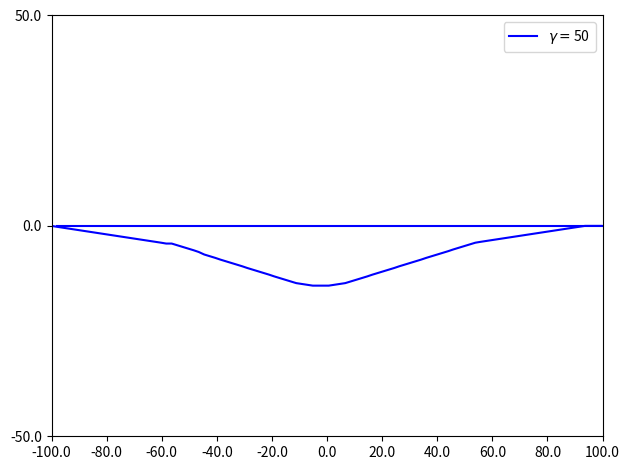

Here is the Python script that generated this plot:
import abc
import math
import numpy as np
from collections import deque
import matplotlib.pyplot as plt
import sys
import random

class Grid:
    def __init__(self, x_range, y_range, initialValue = 0):
        self.x = np.arange(x_range[0], x_range[1], x_range[2])
        self.y = np.arange(y_range[0], y_range[1], y_range[2])
        #self.data = [deque([initialValue for i in range(y_range[0], y_range[1] + y_range[2], y_range[2])]) for j in range(x_range[0], x_range[1] + x_range[2], x_range[2])]

    def dist(self, intruder_pos):
        xx, yy = np.meshgrid(self.x, self.y)
        dist_map = np.sqrt((xx - intruder_pos[0])**2 + (yy - intruder_pos[1])**2)
        return dist_map

    def get_vertex_neighbours(self, pos, head, action_space, time): #ToDo3: define action space
        neighbour = {}
        new_head = list(head + action_space)
        dx = np.cos(new_head) * g_speed * time_step
        dy = np.sin(new_head) * g_speed * time_step
        new_pos = list(zip(pos[0] + dx, pos[1] + dy))
        vertex_x = (pos[0] + dx) // 1
        vertex_y = (pos[1] + dy) // 1
        new_time = (time + 1) * np.ones(len(dx))
        vertex = list(zip(vertex_x, vertex_y))
        poshead = list(zip(new_pos, new_head, new_time))
        jj = 0
        for ii in vertex:
            neighbour[ii] = poshead[jj]
            jj += 1
        #neighbour[vertex] = list(zip(new_pos, new_head))
        return neighbour

    def dist2init_trj(self, pos, init_trj_para):
        pos_x = pos[0]
        pos_y = pos[1]
        a = init_trj_para[0]
        b = init_trj_para[1]
        return abs(a * pos_x - pos_y + b) / math.sqrt(a**2 + 1)

    def point_dist(self, pos, init_pos):
        pos = np.array(pos)
        init_pos = np.array(init_pos)
        return math.sqrt(sum((init_pos - pos)**2))

class Aircraft:
    def __init__(self, name, x_pos, y_pos, heading, plan):
        self.name = name
        self.x_pos = x_pos
        self.y_pos = y_pos
        self.heading = heading
        self.plan = plan # list of action (delta_angle)

    def set_ac(self): #using dictionary to describe an aircraft
        ac_dic = dict()
        ac_dic[self.name] = [self.x_pos, self.y_pos, self.heading, self.plan]
        return ac_dic

    def init_plan_traj(self, a,b,x):
        y = a * x + b
        return [x, y]

def heuristic(pos, own_name):
    init_trj_para = init_plan[own_name][0]
    init_pos = init_plan[own_name][2]
    waypoint = init_plan[own_name][1]
    trvl_dist = world.point_dist(waypoint, init_pos) #distance from start point to waypoint
    wp_cst = AA * trvl_dist + 1 #AA is a negative parameter
    h = wp_cst - world.point_dist(pos, waypoint) * AA
    a = init_trj_para[0]
    b = init_trj_para[1] # y = a * x + b
    try:
        if init_pos[1] != a * init_pos[0] + b or waypoint[1] != a * waypoint[0] + b:
            raise ValueError("The start point or waypoint is not in the flight plan")
    except ValueError as ve:
        print(ve)
    return h

def chebishev_heuristic(start, goal):
    # Use Chebyshev distance heuristic if we can move one square either
    # adjacent or diagonal
    D = 0.1
    D2 = 0.1
    dx = abs(start[0] - goal[0])
    dy = abs(start[1] - goal[1])
    return D * (dx + dy) + (D2 - 2 * D) * min(dx, dy)


def heuristic_cos(pos, head, own_name):
    waypoint = np.array(init_plan[own_name][1])
    pos = np.array(pos)
    vector = waypoint - pos
    ang = math.atan2(vector[1], vector[0])
    '''if vector[0] >= 0:
        ang = math.atan2(vector[1], vector[0])
    else:
        ang = math.atan2(vector[1], vector[0]) + math.pi'''
    theta = head - ang
    h = (1 - math.cos(theta)) * CC
    return h


def heuristic_dis(current_pos, neighbour_pos,own_name):
    waypoint = init_plan[own_name][1]
    r = world.point_dist(neighbour_pos, waypoint)
    R = world.point_dist(current_pos, waypoint)
    rmax = g_speed * time_step
    h = (1 - (R-r)/rmax) * DD
    return h

def heuristic_fp(current_pos, neighbour_pos,own_name):
    init_trj_para = init_plan[own_name][0]
    h1 = world.dist2init_trj(neighbour_pos, init_trj_para) * EE

    waypoint = init_plan[own_name][1]
    r = world.point_dist(neighbour_pos, waypoint)
    R = world.point_dist(current_pos, waypoint)
    rmax = g_speed * time_step
    h2 = (1 - (R - r) / rmax) * DD
    return h1+h2

def cst_map(intruder_pos): #for plot figure
    world = Grid(x_range, y_range)
    dist2 = world.dist(intruder_pos)
    cst_map = np.exp(-dist2)
    return cst_map

def st_cst(intruder_pos, own_pos, gamma2): #for calculation
    own_pos_temp = np.array(own_pos)
    dist2 = np.sum((intruder_pos - own_pos_temp)**2, 1)
    dist = np.sqrt(dist2)
    #print(np.isnan(dist[dist < SEP]).any())
    if len(dist[dist < SEP]) == 0:
        state_cost = np.sum(np.exp(-(dist-SEP)**2 / gamma2))
    else:
        state_cost = sys.maxsize
    return state_cost

def head_cst(current_head, init_head):
    return ((current_head - init_head) * 180 / (10 * math.pi)) * CC

def plan2pos(init_pos, init_head, plan):
    start_pos = init_pos.copy()
    plan = np.array(plan)
    head_angl = plan.dot(np.transpose(np.tri(len(plan), len(plan), 0))) + init_head
    delta_x = np.cos(head_angl) * g_speed * time_step
    delta_y = np.sin(head_angl) * g_speed * time_step
    pos_x = delta_x.dot(np.transpose(np.tri(len(delta_x), len(delta_x), 0))) + start_pos[0]
    pos_y = delta_y.dot(np.transpose(np.tri(len(delta_y), len(delta_y), 0))) + start_pos[1]
    pos = np.array(list(zip(pos_x, pos_y)))
    return pos

def AStarSearch(intruder, own_name, gamma2):
    G = {} #Actual movement cost to each position from the start position
    F = {} #Estimated movement cost of start to end going via this position

    #get the position plan of the intruder(s)
    init_pos = init_plan[own_name][2]
    init_head = init_plan[own_name][3]
    start = (init_pos[0]//1, init_pos[1]//1)
    end_pos = init_plan[own_name][1]
    end = (end_pos[0]//1, end_pos[1]//1)

    # Initialize starting values
    G[start] = [0, init_head]
    F[start] = heuristic_cos(start, init_head, own_name) # ToDo 1: heuristic function

    closedVertices = set()
    openVertices = {start: [init_pos, init_head, 0]}
    cameFrom = {}
    currentTime = 0

    while len(openVertices) > 0:
        #Get the vertex in the open list with the lowest F score
        currentVertex = None
        currentFscore = None
        for vertex in openVertices:
            if currentVertex is None or F[vertex] < currentFscore:
                currentFscore = F[vertex]
                currentVertex = vertex
                currentHead = openVertices[vertex][1]
                currentPos = openVertices[vertex][0]
                currentTime = openVertices[vertex][2]
        intruder_pos = []
        for name in intruder:
            if currentTime >= np.shape(intruder[name])[0]-1:
                intruder_pos.append(intruder[name][-1])
            else:
                intruder_pos.append(intruder[name][int(currentTime)+1])

        #if currentVertex[0] > x_range[1] or currentVertex[0] < x_range[0]:
        dis2end = world.point_dist(currentVertex, end_pos)
        if dis2end <= g_speed * time_step:
            #retrace our route backward
            path = [currentVertex]
            act = [currentHead * 180 / math.pi]
            while currentVertex in cameFrom:
                currentAct = cameFrom[currentVertex][1]
                currentVertex = cameFrom[currentVertex][0]
                path.append(currentVertex)
                act.append(currentAct * 180 / math.pi)
            act = list((np.array(act) + 0.01) // 1)
            path.reverse()
            act.reverse()
            return path, act #Done!

        #Mark the current vertex as closed.
        del(openVertices[currentVertex])
        closedVertices.add(currentVertex)

        #Update scores for vertices near the current position
        neighbour = world.get_vertex_neighbours(currentPos, currentHead, action_space, currentTime)#dict(neighbourVertex: [neighbourPos,neighbourHead])
        for neighbourVertex in neighbour: #ToDo2: get_vertex_neighbours function
            if neighbourVertex in closedVertices:
                continue
            neighbourPos = neighbour[neighbourVertex][0]
            candidateG = st_cst(intruder_pos, neighbourPos, gamma2)
            if neighbourVertex not in openVertices:
                openVertices[neighbourVertex] = neighbour[neighbourVertex] #Discovered a new vertex
            elif candidateG >= G[neighbourVertex]:
                continue

            # Adopt this G score
            neighbourHead = neighbour[neighbourVertex][1]
            delta_angle = neighbourHead - currentHead
            cameFrom[neighbourVertex] = [currentVertex, delta_angle]
            G[neighbourVertex] = candidateG
            H = heuristic_cos(currentPos, neighbourHead, own_name)
            #H2 = chebishev_heuristic(neighbourPos, init_plan[own_name][1])
            #headCost = head_cst(neighbour[neighbourVertex][1], init_head)
            #actionCost = abs(delta_angle) * DD
            F[neighbourVertex] = G[neighbourVertex] + H
    raise RuntimeError("A* failed to find a solution")


def main():
    fig, axs = plt.subplots(1, 1)
    clr = ['b', 'g', 'r', 'c', 'm', 'y', 'k', 'w']
    i = 0
    for gamma in np.arange(50,60,10):
        gamma2 = gamma**2
        iter_step = 0
        path = {}

        for ac in init_plan:
            x = init_plan[ac][2][0] + math.cos(init_plan[ac][3]) * g_speed * np.arange(0, maxTimeStep + 100)
            y = init_plan[ac][2][1] + math.sin(init_plan[ac][3]) * g_speed * np.arange(0, maxTimeStep + 100)
            path[ac] = np.array(list(zip(x, y)))
        while iter_step < num_iteration:
            for ac in order:
                intruder_path = path.copy()
                del intruder_path[ac]
                path[ac], act = AStarSearch(intruder_path, ac, gamma2)
                '''axs[i, j].plot(*zip(*path['ac1']), '-k', label='path planning of aircraft1')
                axs[i, j].plot(*zip(*path['ac2']), '-r', label='path planning of aircraft2')
                axs[i, j].plot([x_range[0], x_range[1]],[0, 0],'--k', label='original flight plan')
                axs[i, j].legend(loc=2, prop={'size': 5})
                arrow_pos_x1 = [*zip(*path['ac1'])][0][-20]
                arrow_pos_y1 = [*zip(*path['ac1'])][1][-20]
                arrow_pos_x2 = [*zip(*path['ac2'])][0][30]
                arrow_pos_y2 = [*zip(*path['ac2'])][1][30]
                #plt.arrow(arrow_pos_x1, arrow_pos_y1, arrow_pos_x1+dx, arrow_pos_y1+dy, shape='full', lw=0, length_includes_head=True, head_width=.5)
                #plt.show()
                #ax = plt.gca()
                axs[i, j].plot(arrow_pos_x1, arrow_pos_y1, '->k',  arrow_pos_x2, arrow_pos_y2, '-<r')
                circle1 = plt.Circle((arrow_pos_x1, arrow_pos_y1), 25, color='k', fill=False, ls='--')
                circle2 = plt.Circle((arrow_pos_x2, arrow_pos_y2), 25, color='r', fill=False, ls='--')
                axs[i, j].add_artist(circle1)
                axs[i, j].add_artist(circle2)
                axs[i, j].set_ylim(y_range[0]/2, y_range[1]/2)
                axs[i, j].set_xlim(x_range[0], x_range[1])
                xstart, xend = axs[i,j].get_xlim()
                xticks = np.arange(xstart, xend+1, 100)
                axs[i,j].set_xticks(xticks)
                axs[i,j].set_xticklabels(xticks/5)
                ystart, yend = axs[i, j].get_ylim()
                yticks = np.linspace(ystart, yend, 3)
                axs[i,j].set_yticks(yticks)
                axs[i,j].set_yticklabels(yticks/5)
                #axs[i, j].xaxis.set_ticks(np.arange(x_range[0], x_range[1]+1, 100), np.arange(x_range[0]/5, x_range[1]/5+1, 20))
                #axs[i, j].set_xticks(np.arange(x_range[0], x_range[1]+1, 100), np.arange(x_range[0]/5, x_range[1]/5+1, 20))
                #axs[i, j].set_yticks(np.arange(x_range[0], x_range[1]+1, 100), np.arange(y_range[0]/5, y_range[1]/5+1, 20))
                ylabel = ''
                if j==0:
                    ylabel = 'iteration {}'.format(i+1)
                xlabel = 'update for aircraft {}'.format(j+1)
                axs[i, j].set_xlabel(xlabel)
                axs[i, j].set_ylabel(ylabel)'''
            iter_step += 1
        #clr = (random.random(), random.random(), random.random())
        axs.plot(*zip(*path['ac1']),color = clr[i])
        axs.plot(*zip(*path['ac2']),color = clr[i], label=r'$\gamma=${}'.format(gamma))
        i += 1
        axs.legend()
        axs.set_ylim(y_range[0] / 2, y_range[1] / 2)
        axs.set_xlim(x_range[0], x_range[1])
        xstart, xend = axs.get_xlim()
        xticks = np.arange(xstart, xend + 1, 100)
        axs.set_xticks(xticks)
        axs.set_xticklabels(xticks / 5)
        ystart, yend = axs.get_ylim()
        yticks = np.linspace(ystart, yend, 3)
        axs.set_yticks(yticks)
        axs.set_yticklabels(yticks / 5)
        #axs.legend()

    plt.savefig('Result')
    plt.tight_layout()
    plt.close()
x_range = np.array([-500, 500, 1])  # 1 indicates 0.01 nautical mile
y_range = np.array([-500, 500, 1])  # 1 indicates 0.01 nautical mile
time_step = 1  # seconds
g_speed = 10  # 1 indicates 0.01 nautical mile per second
action_space = np.array([-2 * math.pi / 180, 0, 2 * math.pi / 180])  # heading angle in rad. Nagative sign indicates right hand of the aircraft.
#action_cost = [0.1, 0]
init_plan = {'ac1': [[0, 0], [x_range[1], 0], [x_range[0], 0], 0 * math.pi / 180], 'ac2': [[0, 0], [x_range[0], 0], [x_range[1], 0], 180 * math.pi / 180]}
# key: name of aircraft, value: [[a,b], waypoint in y=ax+b, [init_pos], init_head]
AA = -0.01
CC = 5
DD = 0.1
EE = 0.001
#gamma2 = 2500
world = Grid(x_range, y_range)
order = ['ac1','ac2']
num_iteration = 3
maxTimeStep = 70
SEP = 25

if __name__ == "__main__":
    main()
